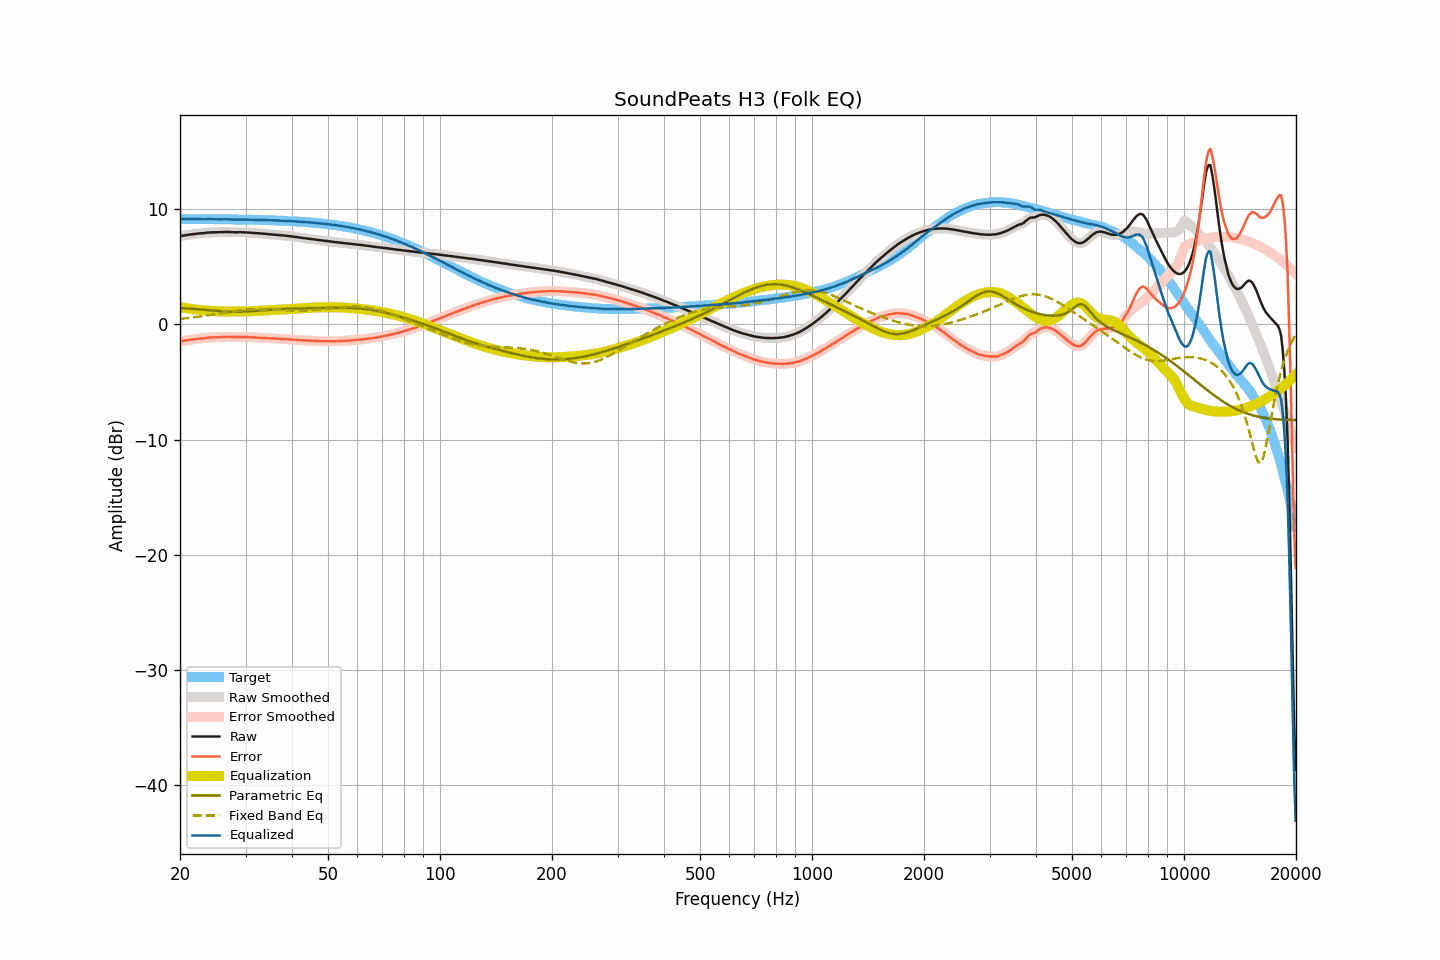

Source data for this figure (header and first rows):
frequency, raw, smoothed, error, error_smoothed, equalization, parametric_eq, fixed_band_eq, equalized_raw, equalized_smoothed, target
20.00, 7.64, 7.64, -1.48, -1.49, 1.49, 1.41, 0.47, 9.14, 9.14, 9.13
20.20, 7.66, 7.66, -1.46, -1.46, 1.46, 1.40, 0.48, 9.13, 9.13, 9.13
20.40, 7.68, 7.69, -1.44, -1.44, 1.44, 1.39, 0.49, 9.12, 9.13, 9.13
20.61, 7.70, 7.71, -1.42, -1.42, 1.41, 1.38, 0.51, 9.12, 9.12, 9.13
20.81, 7.73, 7.73, -1.39, -1.40, 1.39, 1.37, 0.52, 9.13, 9.12, 9.13
21.02, 7.75, 7.75, -1.37, -1.37, 1.37, 1.36, 0.54, 9.12, 9.12, 9.13
21.23, 7.77, 7.78, -1.35, -1.35, 1.35, 1.36, 0.56, 9.12, 9.12, 9.13
21.44, 7.79, 7.79, -1.33, -1.33, 1.33, 1.35, 0.57, 9.12, 9.12, 9.12
21.66, 7.81, 7.82, -1.31, -1.31, 1.31, 1.34, 0.59, 9.12, 9.12, 9.12
21.87, 7.83, 7.84, -1.29, -1.29, 1.29, 1.33, 0.61, 9.13, 9.13, 9.12
22.09, 7.85, 7.85, -1.27, -1.27, 1.27, 1.32, 0.62, 9.13, 9.13, 9.12
22.31, 7.86, 7.87, -1.26, -1.26, 1.26, 1.30, 0.64, 9.12, 9.13, 9.12
22.54, 7.87, 7.88, -1.25, -1.24, 1.25, 1.29, 0.66, 9.12, 9.12, 9.12
22.76, 7.88, 7.88, -1.23, -1.24, 1.23, 1.28, 0.68, 9.12, 9.11, 9.12
22.99, 7.89, 7.89, -1.22, -1.22, 1.22, 1.27, 0.70, 9.11, 9.11, 9.12
23.22, 7.90, 7.91, -1.21, -1.21, 1.20, 1.26, 0.72, 9.11, 9.11, 9.12
23.45, 7.92, 7.92, -1.19, -1.19, 1.19, 1.24, 0.74, 9.11, 9.11, 9.12
23.69, 7.94, 7.94, -1.17, -1.17, 1.18, 1.23, 0.76, 9.12, 9.12, 9.12
23.92, 7.95, 7.96, -1.16, -1.16, 1.16, 1.22, 0.78, 9.12, 9.12, 9.11
24.16, 7.96, 7.97, -1.15, -1.15, 1.15, 1.21, 0.81, 9.12, 9.12, 9.11
24.40, 7.97, 7.97, -1.14, -1.14, 1.14, 1.19, 0.83, 9.12, 9.12, 9.11
24.65, 7.97, 7.97, -1.14, -1.14, 1.14, 1.18, 0.85, 9.11, 9.11, 9.11
24.89, 7.97, 7.98, -1.13, -1.13, 1.13, 1.17, 0.87, 9.10, 9.11, 9.11
25.14, 7.97, 7.98, -1.13, -1.13, 1.12, 1.15, 0.90, 9.10, 9.10, 9.11
25.39, 7.98, 7.98, -1.12, -1.13, 1.12, 1.14, 0.92, 9.10, 9.10, 9.11
25.65, 7.98, 7.99, -1.12, -1.12, 1.11, 1.13, 0.94, 9.10, 9.10, 9.10
25.91, 7.99, 8.00, -1.11, -1.11, 1.11, 1.12, 0.97, 9.10, 9.10, 9.10
26.16, 8.00, 8.00, -1.10, -1.10, 1.10, 1.11, 0.99, 9.11, 9.10, 9.10
26.43, 8.00, 8.01, -1.10, -1.09, 1.10, 1.10, 1.01, 9.11, 9.11, 9.10
26.69, 8.00, 8.01, -1.09, -1.09, 1.10, 1.10, 1.04, 9.10, 9.11, 9.10
26.96, 8.00, 8.00, -1.09, -1.10, 1.10, 1.09, 1.06, 9.11, 9.10, 9.10
27.23, 7.99, 7.99, -1.10, -1.10, 1.10, 1.08, 1.08, 9.10, 9.10, 9.09
27.50, 7.98, 7.99, -1.11, -1.11, 1.10, 1.08, 1.10, 9.09, 9.09, 9.09
27.77, 7.97, 7.98, -1.12, -1.11, 1.11, 1.08, 1.12, 9.08, 9.08, 9.09
28.05, 7.97, 7.97, -1.11, -1.12, 1.11, 1.08, 1.15, 9.08, 9.08, 9.09
28.33, 7.97, 7.97, -1.11, -1.11, 1.11, 1.08, 1.17, 9.08, 9.08, 9.09
28.62, 7.97, 7.98, -1.11, -1.11, 1.11, 1.08, 1.18, 9.08, 9.09, 9.08
28.90, 7.98, 7.98, -1.10, -1.10, 1.11, 1.08, 1.20, 9.09, 9.09, 9.08
29.19, 7.98, 7.98, -1.10, -1.10, 1.10, 1.09, 1.22, 9.09, 9.09, 9.08
29.48, 7.97, 7.98, -1.10, -1.10, 1.10, 1.09, 1.23, 9.08, 9.08, 9.08
29.78, 7.97, 7.97, -1.10, -1.10, 1.11, 1.10, 1.25, 9.08, 9.08, 9.08
30.08, 7.96, 7.96, -1.11, -1.11, 1.11, 1.11, 1.26, 9.07, 9.07, 9.07
30.38, 7.95, 7.96, -1.12, -1.11, 1.11, 1.12, 1.27, 9.07, 9.07, 9.07
30.68, 7.94, 7.94, -1.12, -1.12, 1.12, 1.13, 1.28, 9.07, 9.07, 9.07
30.99, 7.93, 7.93, -1.13, -1.13, 1.13, 1.14, 1.29, 9.06, 9.06, 9.06
31.30, 7.92, 7.92, -1.14, -1.14, 1.14, 1.15, 1.30, 9.06, 9.06, 9.06
31.61, 7.91, 7.91, -1.14, -1.14, 1.14, 1.16, 1.30, 9.06, 9.06, 9.06
31.93, 7.90, 7.90, -1.15, -1.15, 1.15, 1.17, 1.31, 9.05, 9.05, 9.05
32.24, 7.89, 7.89, -1.16, -1.16, 1.16, 1.18, 1.31, 9.05, 9.05, 9.05
32.57, 7.88, 7.88, -1.16, -1.16, 1.16, 1.19, 1.31, 9.05, 9.05, 9.05
32.89, 7.87, 7.87, -1.17, -1.17, 1.17, 1.20, 1.31, 9.04, 9.04, 9.04
33.22, 7.86, 7.86, -1.18, -1.18, 1.18, 1.21, 1.31, 9.04, 9.04, 9.04
33.55, 7.85, 7.86, -1.18, -1.18, 1.18, 1.22, 1.31, 9.04, 9.04, 9.04
33.89, 7.84, 7.84, -1.19, -1.19, 1.19, 1.23, 1.31, 9.04, 9.03, 9.03
34.23, 7.83, 7.83, -1.19, -1.20, 1.20, 1.24, 1.30, 9.03, 9.03, 9.03
34.57, 7.81, 7.82, -1.21, -1.21, 1.21, 1.25, 1.30, 9.02, 9.02, 9.02
34.92, 7.80, 7.80, -1.21, -1.22, 1.22, 1.26, 1.29, 9.02, 9.02, 9.02
35.27, 7.78, 7.79, -1.23, -1.23, 1.22, 1.27, 1.29, 9.01, 9.01, 9.01
35.62, 7.77, 7.78, -1.24, -1.23, 1.23, 1.28, 1.28, 9.01, 9.01, 9.01
35.97, 7.76, 7.76, -1.24, -1.24, 1.24, 1.28, 1.27, 9.01, 9.00, 9.00
... 635 more rows
